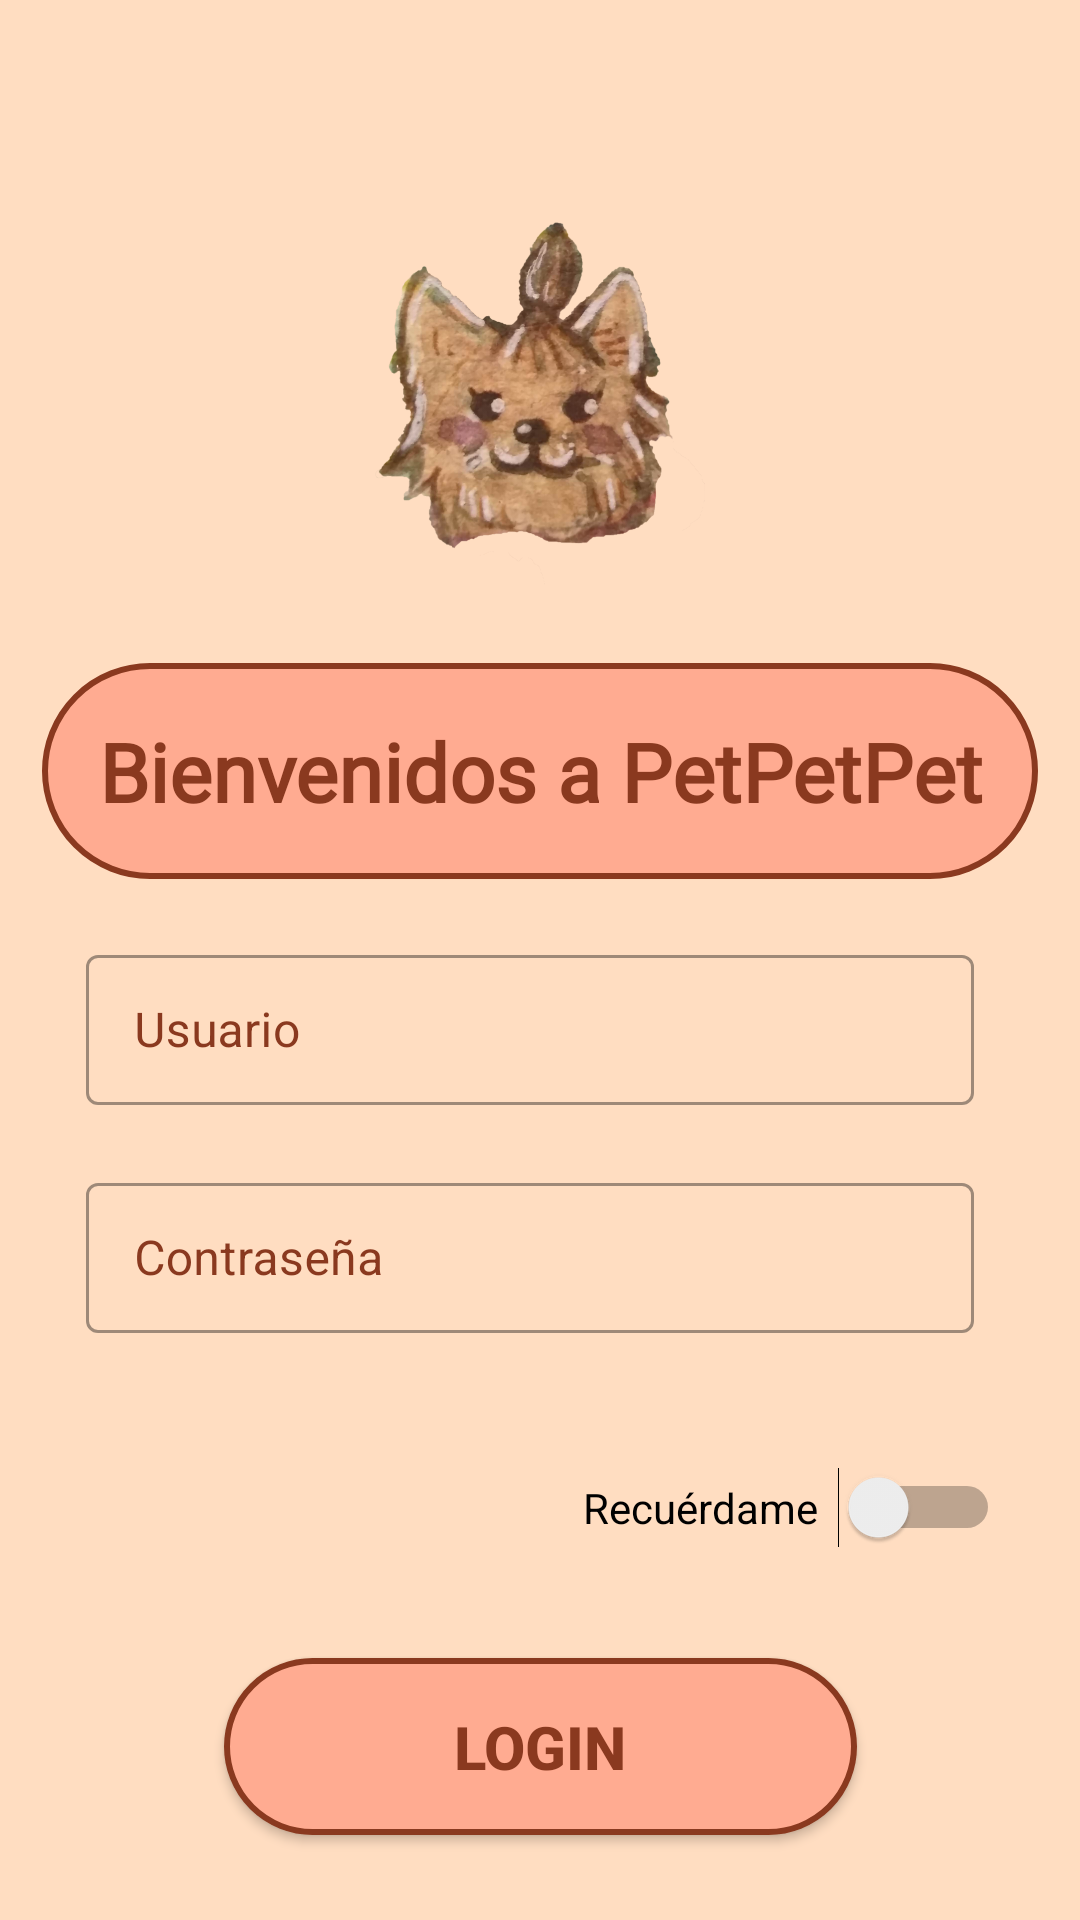

This screen was rendered from an Android layout file. Write that file and the resources it references.
<!-- AndroidManifest.xml: application theme Theme.PetPetPet -->
<!-- res/layout/activity_main.xml -->
<?xml version="1.0" encoding="utf-8"?>
<androidx.constraintlayout.widget.ConstraintLayout xmlns:android="http://schemas.android.com/apk/res/android"
    xmlns:app="http://schemas.android.com/apk/res-auto"
    xmlns:tools="http://schemas.android.com/tools"
    android:layout_width="match_parent"
    android:layout_height="match_parent"
    android:background="@color/rosa200"
    tools:context=".MainActivity">

    <ImageView
        android:id="@+id/imageView"
        android:layout_width="110dp"
        android:layout_height="165dp"
        android:layout_marginTop="52dp"
        app:layout_constraintEnd_toEndOf="parent"
        app:layout_constraintStart_toStartOf="parent"
        app:layout_constraintTop_toTopOf="parent"
        app:srcCompat="@drawable/kiri" />

    <TextView
        android:id="@+id/textViewTitulo"
        android:layout_width="332dp"
        android:layout_height="72dp"
        android:layout_marginTop="4dp"
        android:background="@drawable/bordes_stylo1"
        android:fontFamily="@font/atma_bold"
        android:gravity="center"
        android:padding="2dp"
        android:text="@string/bienvenidos"
        android:textColor="@color/rosa1000"
        android:textSize="27sp"
        android:textStyle="bold"
        app:layout_constraintEnd_toEndOf="parent"
        app:layout_constraintStart_toStartOf="parent"
        app:layout_constraintTop_toBottomOf="@+id/imageView" />


    <com.google.android.material.textfield.TextInputLayout
        android:id="@+id/textInputLayout"
        style="@style/Widget.MaterialComponents.TextInputLayout.OutlinedBox"
        android:layout_width="303dp"
        android:layout_height="56dp"
        android:layout_margin="20dp"
        android:layout_marginTop="84dp"
        android:textColorHint="@color/rosa1000"
        app:layout_constraintEnd_toEndOf="parent"
        app:layout_constraintStart_toStartOf="parent"
        app:layout_constraintTop_toBottomOf="@+id/textViewTitulo">

        <com.google.android.material.textfield.TextInputEditText
            android:id="@+id/usuario"
            android:layout_width="296dp"
            android:layout_height="50dp"
            android:layout_marginTop="44dp"
            android:hint="@string/label_usuario"
            android:textColorHint="@color/rosa1000"
            tools:ignore="TextContrastCheck" />
    </com.google.android.material.textfield.TextInputLayout>

    <com.google.android.material.textfield.TextInputLayout
        android:id="@+id/textInputLayout2"
        style="@style/Widget.MaterialComponents.TextInputLayout.OutlinedBox"
        android:layout_width="303dp"
        android:layout_height="56dp"
        android:layout_margin="20dp"
        android:textColorHint="@color/rosa1000"
        app:layout_constraintEnd_toEndOf="parent"
        app:layout_constraintStart_toStartOf="parent"
        app:layout_constraintTop_toBottomOf="@+id/textInputLayout">

        <com.google.android.material.textfield.TextInputEditText
            android:id="@+id/contrasena"
            android:layout_width="296dp"
            android:layout_height="50dp"
            android:layout_marginTop="36dp"
            android:hint="@string/label_contrasena"
            android:inputType="textPassword"
            android:textColorHint="@color/rosa1000"
            app:layout_constraintBottom_toTopOf="@+id/loginButton"
            app:layout_constraintTop_toBottomOf="@+id/textInputLayout"
            app:layout_constraintVertical_bias="0.104"
            tools:ignore="TextContrastCheck"
            tools:layout_editor_absoluteX="59dp" />
    </com.google.android.material.textfield.TextInputLayout>


    <Button
        android:id="@+id/loginButton"
        android:layout_width="211dp"
        android:layout_height="59dp"
        android:layout_margin="20dp"
        android:layout_marginBottom="64dp"
        android:background="@drawable/bordes_stylo1"
        android:gravity="center"
        android:text="@string/btn_login"
        android:textColor="@color/rosa1000"
        android:textSize="20sp"
        android:textStyle="bold"
        app:layout_constraintBottom_toBottomOf="parent"
        app:layout_constraintEnd_toEndOf="parent"
        app:layout_constraintStart_toStartOf="parent"
        app:layout_constraintTop_toBottomOf="@+id/switchRecuerdame" />

    <Switch
        android:id="@+id/switchRecuerdame"
        android:layout_width="139dp"
        android:layout_height="43dp"
        android:layout_marginTop="36dp"
        android:text="@string/recuerdame"
        app:layout_constraintEnd_toEndOf="parent"
        app:layout_constraintHorizontal_bias="0.879"
        app:layout_constraintStart_toStartOf="parent"
        app:layout_constraintTop_toBottomOf="@+id/textInputLayout2"
        tools:ignore="TouchTargetSizeCheck" />

</androidx.constraintlayout.widget.ConstraintLayout>
<!-- resources referenced by this layout -->
<resources>
  <color name="rosa1000">#8A391F</color>
  <color name="rosa200">#ffddc1</color>
  <!-- drawable bordes_stylo1 (drawable) -->
  <?xml version="1.0" encoding="utf-8"?>
  <shape xmlns:android="http://schemas.android.com/apk/res/android" android:shape="rectangle">
      <stroke
          android:width="2sp"
          android:color="@color/rosa1000" />
  
      <corners
          android:radius="50dp"/>
      <solid android:color="@color/rosa500"/>
  </shape>
  <!-- drawable kiri: png bitmap (drawable-mdpi, 633186 bytes) -->
  <string name="bienvenidos">Bienvenidos a PetPetPet</string>
  <string name="btn_login">Login</string>
  <string name="label_contrasena">Contraseña</string>
  <string name="label_usuario">Usuario</string>
  <string name="recuerdame">Recuérdame</string>
  <style name="Theme.PetPetPet" parent="Theme.MaterialComponents.DayNight.DarkActionBar">
          
          <item name="colorPrimary">@color/rosa500</item>
          <item name="colorPrimaryVariant">@color/rosa700</item>
          <item name="colorOnPrimary">@color/rosa200</item>
          
          <item name="colorSecondary">@color/rosa500</item>
          <item name="colorSecondaryVariant">@color/rosa50</item>
          <item name="colorOnSecondary">@color/black</item>
          
          <item name="android:statusBarColor">?attr/colorPrimaryVariant</item>
          
      </style>
  <color name="rosa500">#ffab91</color>
  <color name="rosa700">#c97b63</color>
  <color name="rosa50">#FBF1EE</color>
  <color name="black">#FF000000</color>
</resources>
